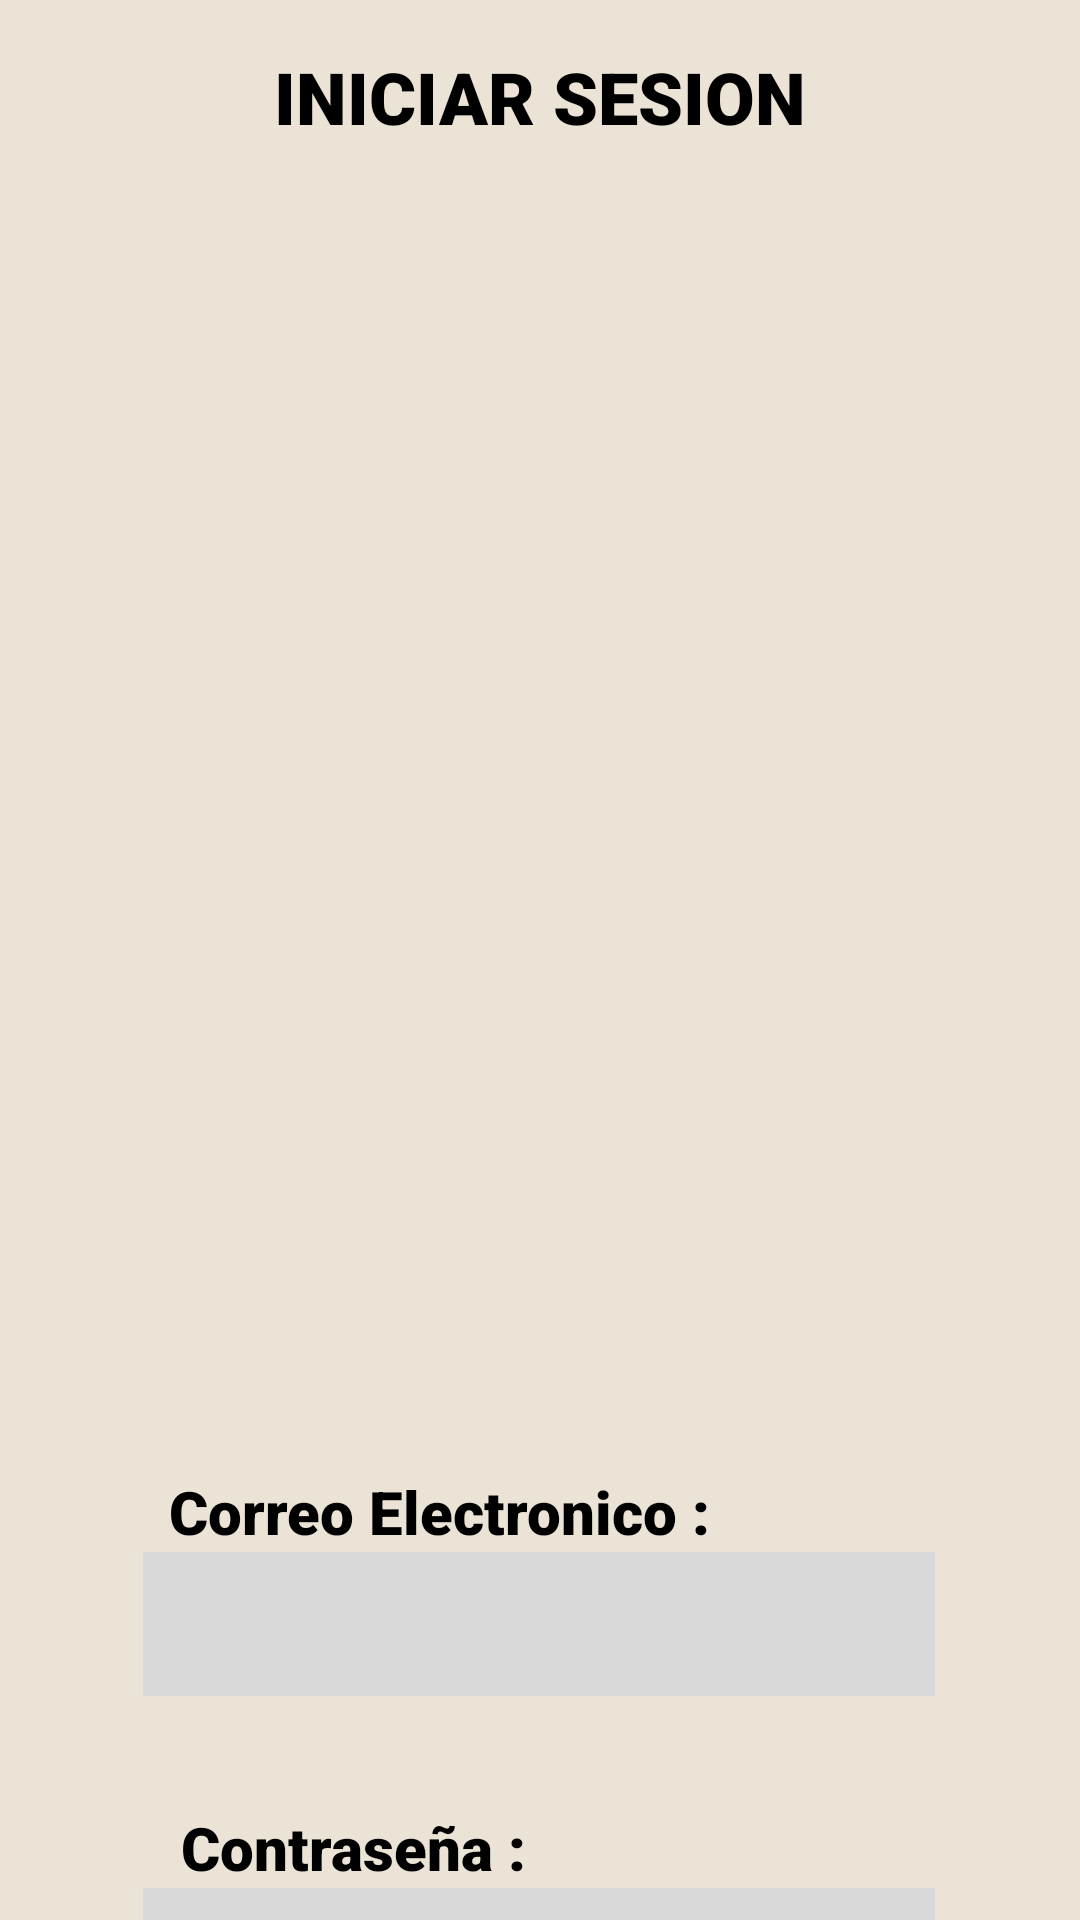

The Android layout XML behind this screen, and the referenced resources:
<!-- AndroidManifest.xml: application theme Theme.ProyectoCafe -->
<!-- res/layout/activity_main2.xml -->
<?xml version="1.0" encoding="utf-8"?>
<androidx.constraintlayout.widget.ConstraintLayout xmlns:android="http://schemas.android.com/apk/res/android"
    xmlns:app="http://schemas.android.com/apk/res-auto"
    xmlns:tools="http://schemas.android.com/tools"
    android:id="@+id/main"
    android:layout_width="match_parent"
    android:layout_height="match_parent"
    android:background="@color/piel"
    tools:context=".MainActivity2">

    <View
        android:id="@+id/fondo"
        android:layout_width="731dp"
        android:layout_height="666dp"
        android:layout_alignParentLeft="true"
        android:layout_alignParentTop="true"
        android:alpha="0.5"
        android:background="@drawable/fondo"
        app:layout_constraintBottom_toBottomOf="parent"
        app:layout_constraintEnd_toEndOf="parent"
        app:layout_constraintStart_toStartOf="parent"
        app:layout_constraintTop_toTopOf="parent"
        app:layout_constraintVertical_bias="1.0" />

    <TextView
        android:id="@+id/textView"
        android:layout_width="wrap_content"
        android:layout_height="wrap_content"
        android:layout_marginTop="16dp"
        android:fontFamily="sans-serif-black"
        android:text="INICIAR SESION"
        android:textColor="@color/black"
        android:textSize="24dp"
        app:layout_constraintEnd_toEndOf="parent"
        app:layout_constraintStart_toStartOf="parent"
        app:layout_constraintTop_toTopOf="parent" />

    <ImageView
        android:id="@+id/imageView"
        android:layout_width="308dp"
        android:layout_height="334dp"
        android:layout_marginTop="23dp"
        app:layout_constraintEnd_toEndOf="parent"
        app:layout_constraintHorizontal_bias="0.495"
        app:layout_constraintStart_toStartOf="parent"
        app:layout_constraintTop_toBottomOf="@+id/textView"
        app:srcCompat="@drawable/cafeteria" />

    <EditText
        android:id="@+id/editTextTextEmailAddress5"
        android:layout_width="wrap_content"
        android:layout_height="wrap_content"
        android:background="@drawable/caja_texto"
        android:ems="10"
        android:inputType="textEmailAddress"
        android:textColor="@color/black"
        app:layout_constraintEnd_toEndOf="parent"
        app:layout_constraintHorizontal_bias="0.496"
        app:layout_constraintStart_toStartOf="parent"
        app:layout_constraintTop_toBottomOf="@+id/textView2" />

    <TextView
        android:id="@+id/textView2"
        android:layout_width="wrap_content"
        android:layout_height="wrap_content"
        android:layout_marginTop="85dp"
        android:fontFamily="sans-serif-black"
        android:text="Correo Electronico :"
        android:textColor="@color/black"
        android:textSize="20dp"
        app:layout_constraintEnd_toEndOf="parent"
        app:layout_constraintHorizontal_bias="0.314"
        app:layout_constraintStart_toStartOf="parent"
        app:layout_constraintTop_toBottomOf="@+id/imageView" />

    <EditText
        android:id="@+id/editTextNumberPassword"
        android:layout_width="wrap_content"
        android:layout_height="wrap_content"
        android:background="@drawable/caja_texto"
        android:ems="10"
        android:inputType="numberPassword"
        android:textColor="@color/black"
        app:layout_constraintEnd_toEndOf="parent"
        app:layout_constraintHorizontal_bias="0.496"
        app:layout_constraintStart_toStartOf="parent"
        app:layout_constraintTop_toBottomOf="@+id/textView8" />

    <TextView
        android:id="@+id/textView8"
        android:layout_width="wrap_content"
        android:layout_height="wrap_content"
        android:layout_marginTop="37dp"
        android:fontFamily="sans-serif-black"
        android:text="Contraseña :"
        android:textColor="@color/black"
        android:textSize="20dp"
        app:layout_constraintEnd_toEndOf="parent"
        app:layout_constraintHorizontal_bias="0.246"
        app:layout_constraintStart_toStartOf="parent"
        app:layout_constraintTop_toBottomOf="@+id/editTextTextEmailAddress5" />

    <Button
        android:id="@+id/button2"
        android:layout_width="wrap_content"
        android:layout_height="wrap_content"
        android:layout_marginTop="16dp"
        android:background="@drawable/boton_cafe"
        android:onClick="lanzar2"
        android:text="INGRESAR"
        app:backgroundTint="@null"
        app:layout_constraintEnd_toEndOf="parent"
        app:layout_constraintHorizontal_bias="0.497"
        app:layout_constraintStart_toStartOf="parent"
        app:layout_constraintTop_toBottomOf="@+id/editTextNumberPassword" />

    <TextView
        android:id="@+id/textView9"
        android:layout_width="wrap_content"
        android:layout_height="wrap_content"
        android:layout_marginTop="8dp"
        android:fontFamily="sans-serif-smallcaps"
        android:onClick="lanzarRegistro"
        android:text="Registrarse..."

        android:textColor="@color/black"
        android:textSize="20dp"
        app:layout_constraintEnd_toEndOf="parent"
        app:layout_constraintStart_toStartOf="parent"
        app:layout_constraintTop_toBottomOf="@+id/button2" />
</androidx.constraintlayout.widget.ConstraintLayout>
<!-- resources referenced by this layout -->
<resources>
  <color name="black">#FF000000</color>
  <color name="piel">#EBE3D5</color>
  <!-- drawable boton_cafe (drawable) -->
  <?xml version="1.0" encoding="utf-8"?>
  <vector
      xmlns:android="http://schemas.android.com/apk/res/android"
      xmlns:aapt="http://schemas.android.com/aapt"
      android:width="238dp"
      android:height="55dp"
      android:viewportWidth="238"
      android:viewportHeight="55"
      >
      <group>
          <clip-path
              android:pathData="M12 0H226C232.627 0 238 5.37258 238 12V43C238 49.6274 232.627 55 226 55H12C5.37258 55 0 49.6274 0 43V12C0 5.37258 5.37258 0 12 0Z"
              />
          <path
              android:pathData="M0 0V55H238V0"
              android:fillColor="#B0A695"
              />
          <path
              android:pathData="M12 0H226C232.627 0 238 5.37258 238 12V43C238 49.6274 232.627 55 226 55H12C5.37258 55 0 49.6274 0 43V12C0 5.37258 5.37258 0 12 0Z"
              android:strokeWidth="2"
              android:strokeColor="#B0A695"
              />
      </group>
  </vector>
  <!-- drawable caja_texto (drawable) -->
  <?xml version="1.0" encoding="utf-8"?>
  <vector
      xmlns:android="http://schemas.android.com/apk/res/android"
      xmlns:aapt="http://schemas.android.com/aapt"
      android:width="264dp"
      android:height="48dp"
      android:viewportWidth="264"
      android:viewportHeight="48"
      >
      <group>
          <clip-path
              android:pathData="M0.5 0H263.5C263.776 0 264 0.223858 264 0.5V47.5C264 47.7761 263.776 48 263.5 48H0.5C0.223858 48 0 47.7761 0 47.5V0.5C0 0.223858 0.223858 0 0.5 0Z"
              />
          <path
              android:pathData="M0 0V48H264V0"
              android:fillColor="#D9D9D9"
              />
      </group>
  </vector>
  <style name="Theme.ProyectoCafe" parent="Base.Theme.ProyectoCafe" />
  <style name="Base.Theme.ProyectoCafe" parent="Theme.Material3.DayNight.NoActionBar">
          
          
      </style>
</resources>
